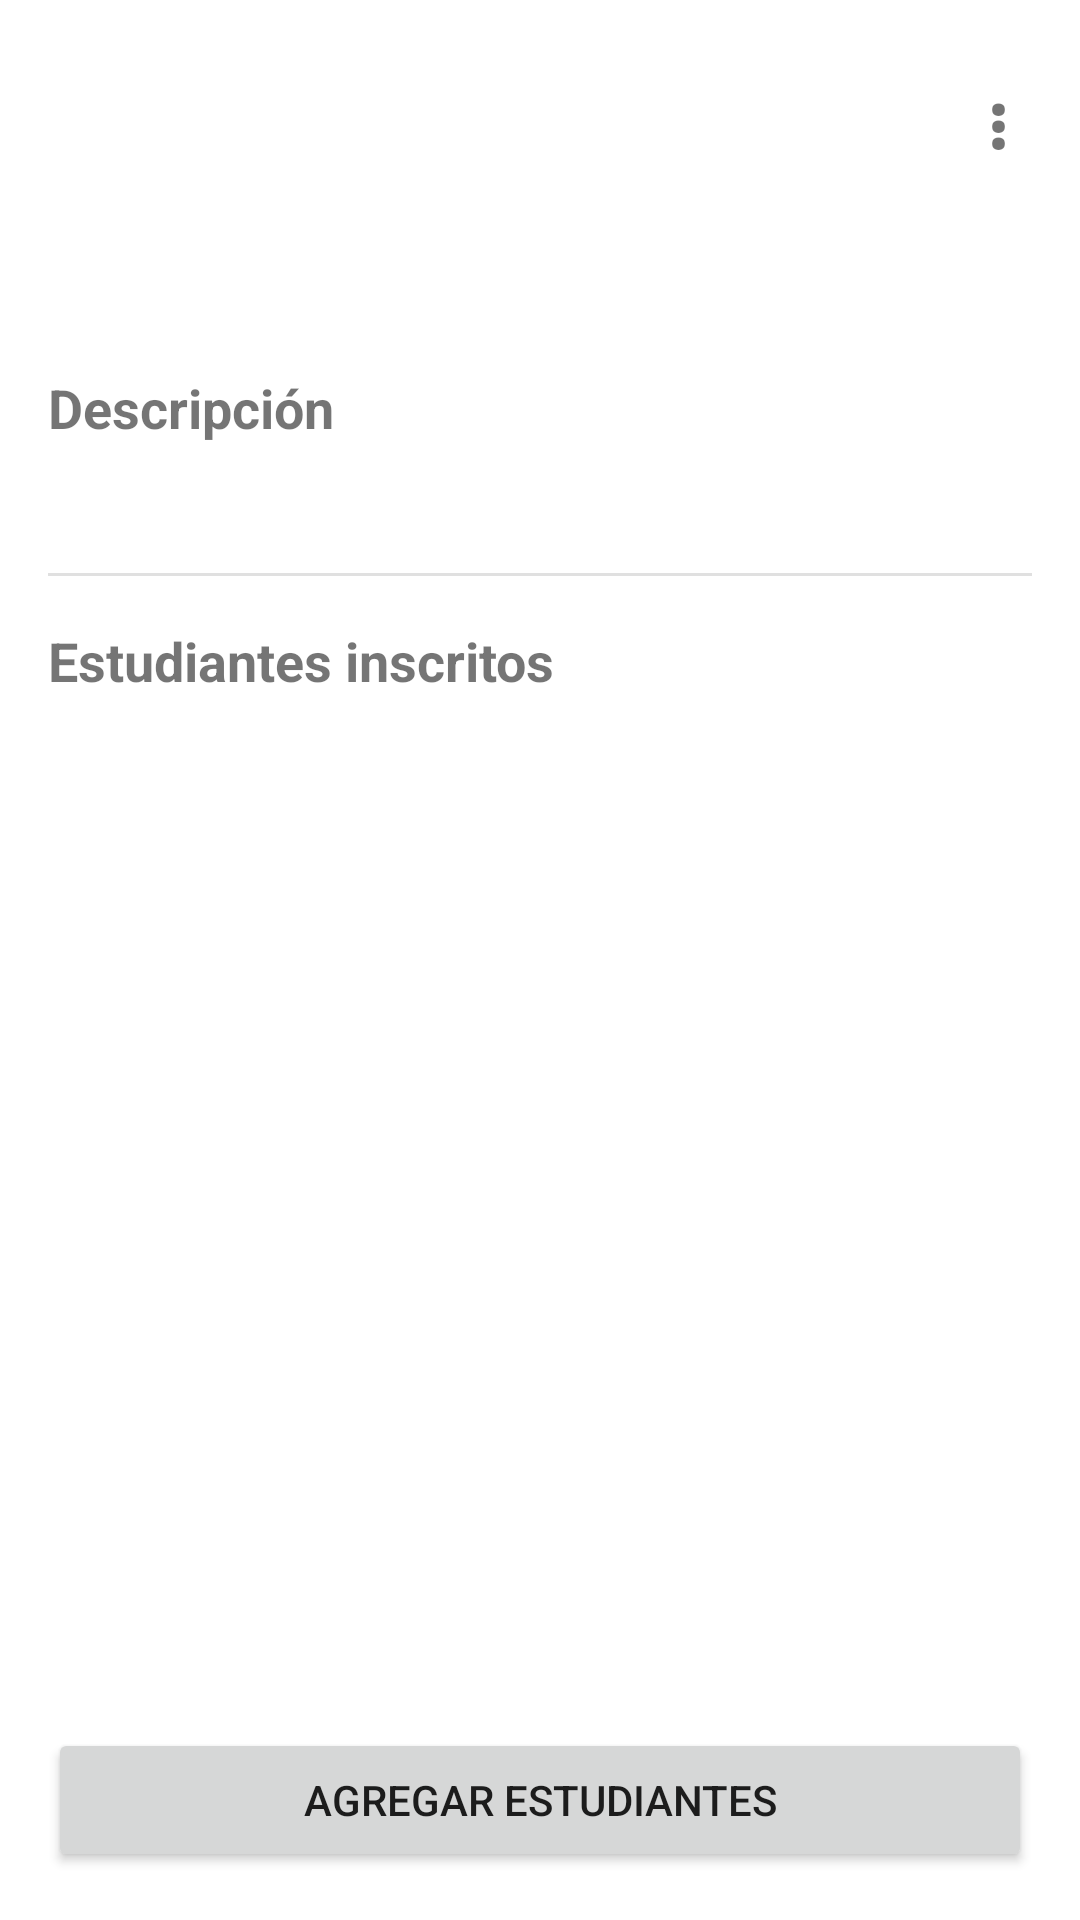

Write the Android layout XML for this screen, with the resource values it uses.
<!-- AndroidManifest.xml: application theme Theme.CalendarioAcademico -->
<!-- res/layout/fragment_detalle_materia.xml -->
<?xml version="1.0" encoding="utf-8"?>
<androidx.constraintlayout.widget.ConstraintLayout xmlns:android="http://schemas.android.com/apk/res/android"
    xmlns:app="http://schemas.android.com/apk/res-auto"
    xmlns:tools="http://schemas.android.com/tools"
    android:layout_width="match_parent"
    android:layout_height="match_parent"
    android:padding="16dp"
    tools:context=".ui.materias.DetalleMateriaFragment">

    <TextView
        android:id="@+id/tvNombreMateria"
        android:layout_width="0dp"
        android:layout_height="wrap_content"
        android:textSize="24sp"
        android:textStyle="bold"
        app:layout_constraintEnd_toEndOf="parent"
        app:layout_constraintStart_toStartOf="parent"
        app:layout_constraintTop_toTopOf="parent"
        tools:text="Nombre de la Materia" />

    <TextView
        android:id="@+id/tvOpciones"
        android:layout_width="wrap_content"
        android:layout_height="wrap_content"
        android:padding="8dp"
        android:text="⋮"
        android:textSize="24sp"
        android:textStyle="bold"
        app:layout_constraintEnd_toEndOf="parent"
        app:layout_constraintTop_toTopOf="parent" />

    <TextView
        android:id="@+id/tvSemestre"
        android:layout_width="wrap_content"
        android:layout_height="wrap_content"
        android:layout_marginTop="8dp"
        android:textSize="16sp"
        android:textStyle="italic"
        app:layout_constraintStart_toStartOf="parent"
        app:layout_constraintTop_toBottomOf="@+id/tvNombreMateria"
        tools:text="Semestre: 4to" />

    <TextView
        android:id="@+id/tvProfesor"
        android:layout_width="0dp"
        android:layout_height="wrap_content"
        android:layout_marginTop="8dp"
        android:textSize="16sp"
        app:layout_constraintEnd_toEndOf="parent"
        app:layout_constraintStart_toStartOf="parent"
        app:layout_constraintTop_toBottomOf="@+id/tvSemestre"
        tools:text="Profesor: Nombre del Profesor" />

    <TextView
        android:id="@+id/tvDescripcionLabel"
        android:layout_width="wrap_content"
        android:layout_height="wrap_content"
        android:layout_marginTop="16dp"
        android:text="@string/descripcion"
        android:textSize="18sp"
        android:textStyle="bold"
        app:layout_constraintStart_toStartOf="parent"
        app:layout_constraintTop_toBottomOf="@+id/tvProfesor" />

    <TextView
        android:id="@+id/tvDescripcion"
        android:layout_width="0dp"
        android:layout_height="wrap_content"
        android:layout_marginTop="8dp"
        app:layout_constraintEnd_toEndOf="parent"
        app:layout_constraintStart_toStartOf="parent"
        app:layout_constraintTop_toBottomOf="@+id/tvDescripcionLabel"
        tools:text="Descripción detallada de la materia..." />

    <View
        android:id="@+id/divider"
        android:layout_width="match_parent"
        android:layout_height="1dp"
        android:layout_marginTop="16dp"
        android:background="?android:attr/listDivider"
        app:layout_constraintEnd_toEndOf="parent"
        app:layout_constraintStart_toStartOf="parent"
        app:layout_constraintTop_toBottomOf="@+id/tvDescripcion" />

    <TextView
        android:id="@+id/tvEstudiantesLabel"
        android:layout_width="wrap_content"
        android:layout_height="wrap_content"
        android:layout_marginTop="16dp"
        android:text="@string/estudiantes_inscritos"
        android:textSize="18sp"
        android:textStyle="bold"
        app:layout_constraintStart_toStartOf="parent"
        app:layout_constraintTop_toBottomOf="@+id/divider" />

    <androidx.recyclerview.widget.RecyclerView
        android:id="@+id/rvEstudiantes"
        android:layout_width="match_parent"
        android:layout_height="0dp"
        android:layout_marginTop="8dp"
        app:layout_constraintBottom_toTopOf="@+id/btnAccion"
        app:layout_constraintEnd_toEndOf="parent"
        app:layout_constraintStart_toStartOf="parent"
        app:layout_constraintTop_toBottomOf="@+id/tvEstudiantesLabel"
        tools:listitem="@layout/item_estudiante" />

    <TextView
        android:id="@+id/tvNoEstudiantes"
        android:layout_width="match_parent"
        android:layout_height="wrap_content"
        android:layout_marginTop="8dp"
        android:text="@string/no_hay_estudiantes_inscritos"
        android:textAlignment="center"
        android:textStyle="italic"
        android:visibility="gone"
        app:layout_constraintEnd_toEndOf="parent"
        app:layout_constraintStart_toStartOf="parent"
        app:layout_constraintTop_toBottomOf="@+id/tvEstudiantesLabel" />

    <Button
        android:id="@+id/btnAccion"
        android:layout_width="match_parent"
        android:layout_height="wrap_content"
        android:layout_marginTop="16dp"
        android:text="@string/agregar_estudiantes"
        app:layout_constraintBottom_toBottomOf="parent"
        app:layout_constraintEnd_toEndOf="parent"
        app:layout_constraintStart_toStartOf="parent" />

    <ProgressBar
        android:id="@+id/progressBar"
        style="?android:attr/progressBarStyle"
        android:layout_width="wrap_content"
        android:layout_height="wrap_content"
        android:visibility="gone"
        app:layout_constraintBottom_toBottomOf="parent"
        app:layout_constraintEnd_toEndOf="parent"
        app:layout_constraintStart_toStartOf="parent"
        app:layout_constraintTop_toTopOf="parent" />


</androidx.constraintlayout.widget.ConstraintLayout>
<!-- res/layout/item_estudiante.xml (included above) -->
<?xml version="1.0" encoding="utf-8"?>
<androidx.cardview.widget.CardView xmlns:android="http://schemas.android.com/apk/res/android"
    xmlns:app="http://schemas.android.com/apk/res-auto"
    xmlns:tools="http://schemas.android.com/tools"
    android:layout_width="match_parent"
    android:layout_height="wrap_content"
    android:layout_margin="4dp"
    app:cardCornerRadius="4dp"
    app:cardElevation="2dp">

    <androidx.constraintlayout.widget.ConstraintLayout
        android:layout_width="match_parent"
        android:layout_height="wrap_content"
        android:padding="8dp">

        <TextView
            android:id="@+id/tvNombreEstudiante"
            android:layout_width="0dp"
            android:layout_height="wrap_content"
            android:textSize="16sp"
            app:layout_constraintEnd_toStartOf="@+id/btnEliminar"
            app:layout_constraintStart_toStartOf="parent"
            app:layout_constraintTop_toTopOf="parent"
            tools:text="Nombre del Estudiante" />

        <TextView
            android:id="@+id/tvCorreoEstudiante"
            android:layout_width="0dp"
            android:layout_height="wrap_content"
            android:textSize="14sp"
            android:textStyle="italic"
            app:layout_constraintEnd_toStartOf="@+id/btnEliminar"
            app:layout_constraintStart_toStartOf="parent"
            app:layout_constraintTop_toBottomOf="@+id/tvNombreEstudiante"
            tools:text="correo@ejemplo.com" />

        <ImageButton
            android:id="@+id/btnEliminar"
            android:layout_width="wrap_content"
            android:layout_height="wrap_content"
            android:background="?attr/selectableItemBackgroundBorderless"
            android:contentDescription="@string/eliminar_estudiante"
            android:src="@android:drawable/ic_menu_delete"
            android:visibility="gone"
            app:layout_constraintBottom_toBottomOf="parent"
            app:layout_constraintEnd_toEndOf="parent"
            app:layout_constraintTop_toTopOf="parent"
            tools:visibility="visible" />
    </androidx.constraintlayout.widget.ConstraintLayout>
</androidx.cardview.widget.CardView>
<!-- resources referenced by this layout -->
<resources>
  <string name="agregar_estudiantes">Agregar estudiantes</string>
  <string name="descripcion">Descripción</string>
  <string name="eliminar_estudiante">Eliminar estudiante</string>
  <string name="estudiantes_inscritos">Estudiantes inscritos</string>
  <string name="no_hay_estudiantes_inscritos">No hay estudiantes inscritos</string>
  <style name="Theme.CalendarioAcademico" parent="Theme.MaterialComponents.DayNight.DarkActionBar">
          
          <item name="colorPrimary">@color/purple_500</item>
          <item name="colorPrimaryVariant">@color/purple_700</item>
          <item name="colorOnPrimary">@color/white</item>
          
          <item name="colorSecondary">@color/teal_200</item>
          <item name="colorSecondaryVariant">@color/teal_700</item>
          <item name="colorOnSecondary">@color/black</item>
          
          <item name="android:statusBarColor">?attr/colorPrimaryVariant</item>
          
      </style>
  <color name="purple_500">#FF6200EE</color>
  <color name="purple_700">#FF3700B3</color>
  <color name="white">#FFFFFFFF</color>
  <color name="teal_200">#FF03DAC5</color>
  <color name="teal_700">#FF018786</color>
  <color name="black">#FF000000</color>
</resources>
